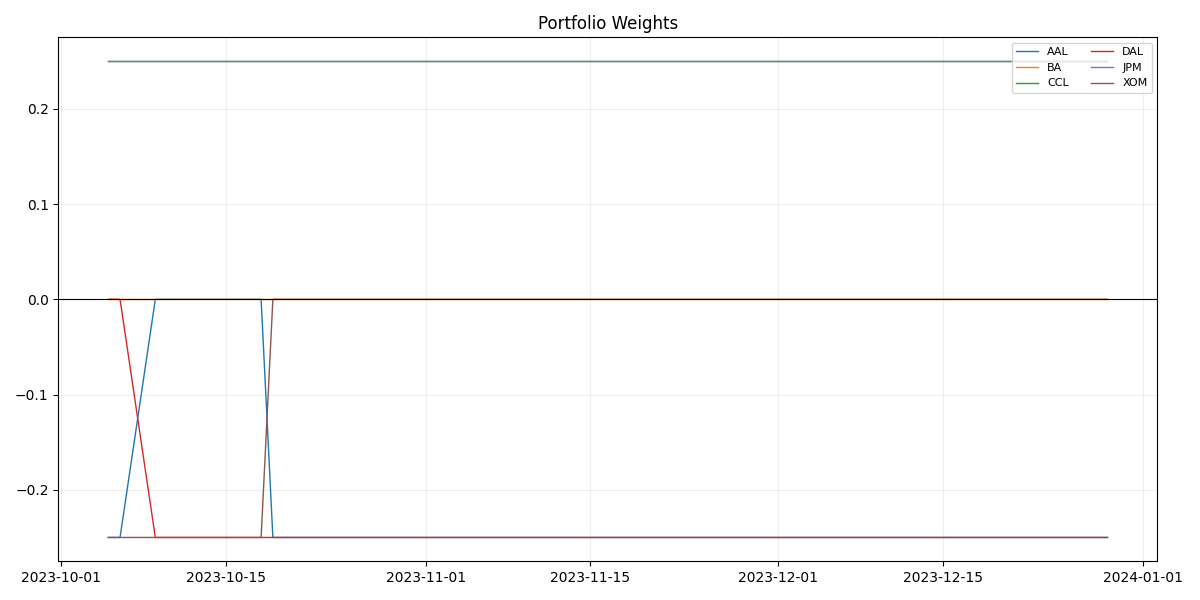

Source data for this figure (header and first rows):
, AAL, BA, CCL, DAL, JPM, XOM
2023-10-05, -0.25, 0.0, 0.25, 0.0, 0.25, -0.25
2023-10-06, -0.25, 0.0, 0.25, 0.0, 0.25, -0.25
2023-10-09, 0.0, 0.0, 0.25, -0.25, 0.25, -0.25
2023-10-10, 0.0, 0.0, 0.25, -0.25, 0.25, -0.25
2023-10-11, 0.0, 0.0, 0.25, -0.25, 0.25, -0.25
2023-10-12, 0.0, 0.0, 0.25, -0.25, 0.25, -0.25
2023-10-13, 0.0, 0.0, 0.25, -0.25, 0.25, -0.25
2023-10-16, 0.0, 0.0, 0.25, -0.25, 0.25, -0.25
2023-10-17, 0.0, 0.0, 0.25, -0.25, 0.25, -0.25
2023-10-18, 0.0, 0.0, 0.25, -0.25, 0.25, -0.25
2023-10-19, -0.25, 0.0, 0.25, -0.25, 0.25, 0.0
2023-10-20, -0.25, 0.0, 0.25, -0.25, 0.25, 0.0
2023-10-23, -0.25, 0.0, 0.25, -0.25, 0.25, 0.0
2023-10-24, -0.25, 0.0, 0.25, -0.25, 0.25, 0.0
2023-10-25, -0.25, 0.0, 0.25, -0.25, 0.25, 0.0
2023-10-26, -0.25, 0.0, 0.25, -0.25, 0.25, 0.0
2023-10-27, -0.25, 0.0, 0.25, -0.25, 0.25, 0.0
2023-10-30, -0.25, 0.0, 0.25, -0.25, 0.25, 0.0
2023-10-31, -0.25, 0.0, 0.25, -0.25, 0.25, 0.0
2023-11-01, -0.25, 0.0, 0.25, -0.25, 0.25, 0.0
2023-11-02, -0.25, 0.0, 0.25, -0.25, 0.25, 0.0
2023-11-03, -0.25, 0.0, 0.25, -0.25, 0.25, 0.0
2023-11-06, -0.25, 0.0, 0.25, -0.25, 0.25, 0.0
2023-11-07, -0.25, 0.0, 0.25, -0.25, 0.25, 0.0
2023-11-08, -0.25, 0.0, 0.25, -0.25, 0.25, 0.0
2023-11-09, -0.25, 0.0, 0.25, -0.25, 0.25, 0.0
2023-11-10, -0.25, 0.0, 0.25, -0.25, 0.25, 0.0
2023-11-13, -0.25, 0.0, 0.25, -0.25, 0.25, 0.0
2023-11-14, -0.25, 0.0, 0.25, -0.25, 0.25, 0.0
2023-11-15, -0.25, 0.0, 0.25, -0.25, 0.25, 0.0
2023-11-16, -0.25, 0.0, 0.25, -0.25, 0.25, 0.0
2023-11-17, -0.25, 0.0, 0.25, -0.25, 0.25, 0.0
2023-11-20, -0.25, 0.0, 0.25, -0.25, 0.25, 0.0
2023-11-21, -0.25, 0.0, 0.25, -0.25, 0.25, 0.0
2023-11-22, -0.25, 0.0, 0.25, -0.25, 0.25, 0.0
2023-11-24, -0.25, 0.0, 0.25, -0.25, 0.25, 0.0
2023-11-27, -0.25, 0.0, 0.25, -0.25, 0.25, 0.0
2023-11-28, -0.25, 0.0, 0.25, -0.25, 0.25, 0.0
2023-11-29, -0.25, 0.0, 0.25, -0.25, 0.25, 0.0
2023-11-30, -0.25, 0.0, 0.25, -0.25, 0.25, 0.0
2023-12-01, -0.25, 0.0, 0.25, -0.25, 0.25, 0.0
2023-12-04, -0.25, 0.0, 0.25, -0.25, 0.25, 0.0
2023-12-05, -0.25, 0.0, 0.25, -0.25, 0.25, 0.0
2023-12-06, -0.25, 0.0, 0.25, -0.25, 0.25, 0.0
2023-12-07, -0.25, 0.0, 0.25, -0.25, 0.25, 0.0
2023-12-08, -0.25, 0.0, 0.25, -0.25, 0.25, 0.0
2023-12-11, -0.25, 0.0, 0.25, -0.25, 0.25, 0.0
2023-12-12, -0.25, 0.0, 0.25, -0.25, 0.25, 0.0
2023-12-13, -0.25, 0.0, 0.25, -0.25, 0.25, 0.0
2023-12-14, -0.25, 0.0, 0.25, -0.25, 0.25, 0.0
2023-12-15, -0.25, 0.0, 0.25, -0.25, 0.25, 0.0
2023-12-18, -0.25, 0.0, 0.25, -0.25, 0.25, 0.0
2023-12-19, -0.25, 0.0, 0.25, -0.25, 0.25, 0.0
2023-12-20, -0.25, 0.0, 0.25, -0.25, 0.25, 0.0
2023-12-21, -0.25, 0.0, 0.25, -0.25, 0.25, 0.0
2023-12-22, -0.25, 0.0, 0.25, -0.25, 0.25, 0.0
2023-12-26, -0.25, 0.0, 0.25, -0.25, 0.25, 0.0
2023-12-27, -0.25, 0.0, 0.25, -0.25, 0.25, 0.0
2023-12-28, -0.25, 0.0, 0.25, -0.25, 0.25, 0.0
2023-12-29, -0.25, 0.0, 0.25, -0.25, 0.25, 0.0
